Dataset: dataset (GitHub, JohnJCaicedo/Fotos). Classes: buenas, defectuosas.

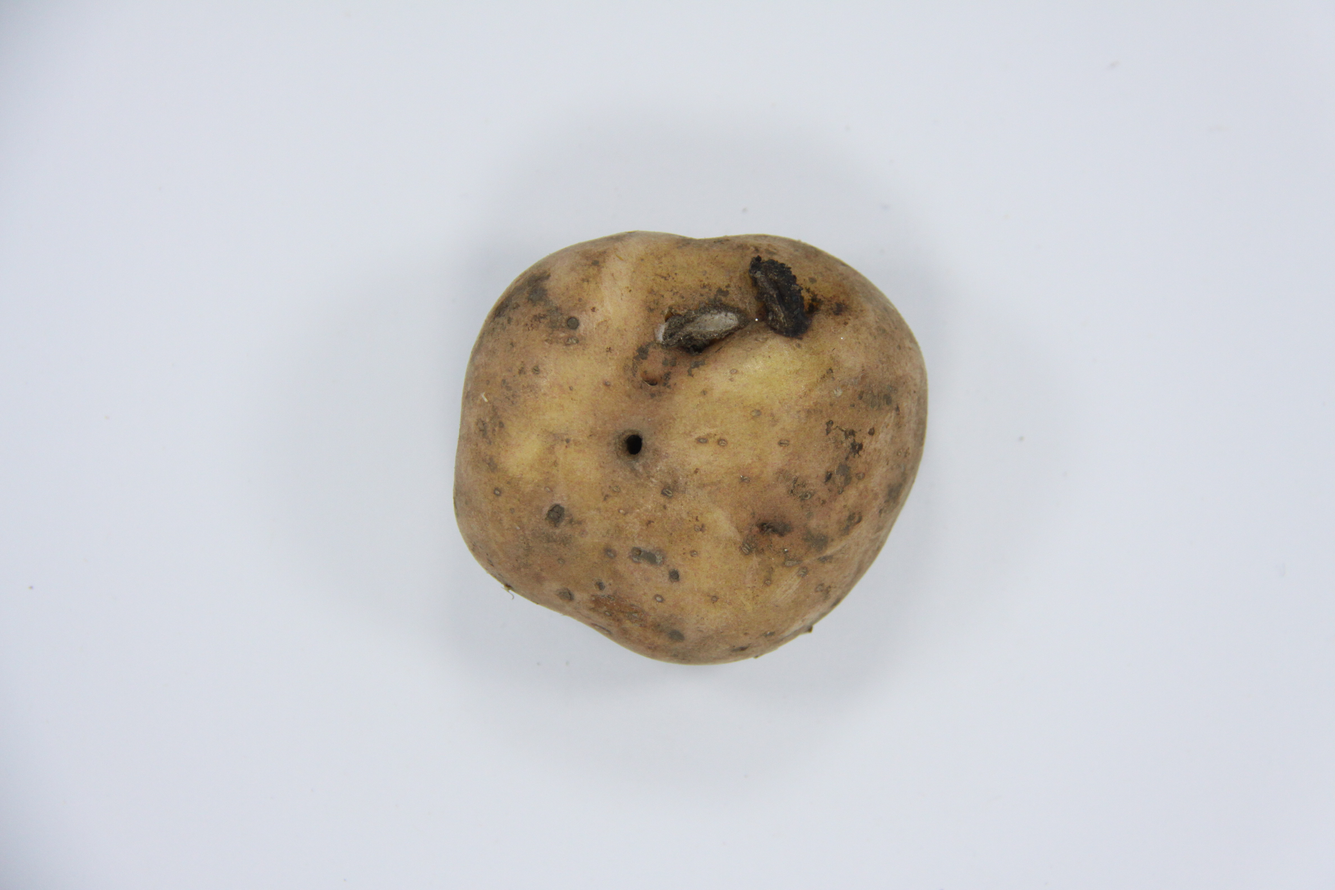
Label: defectuosas

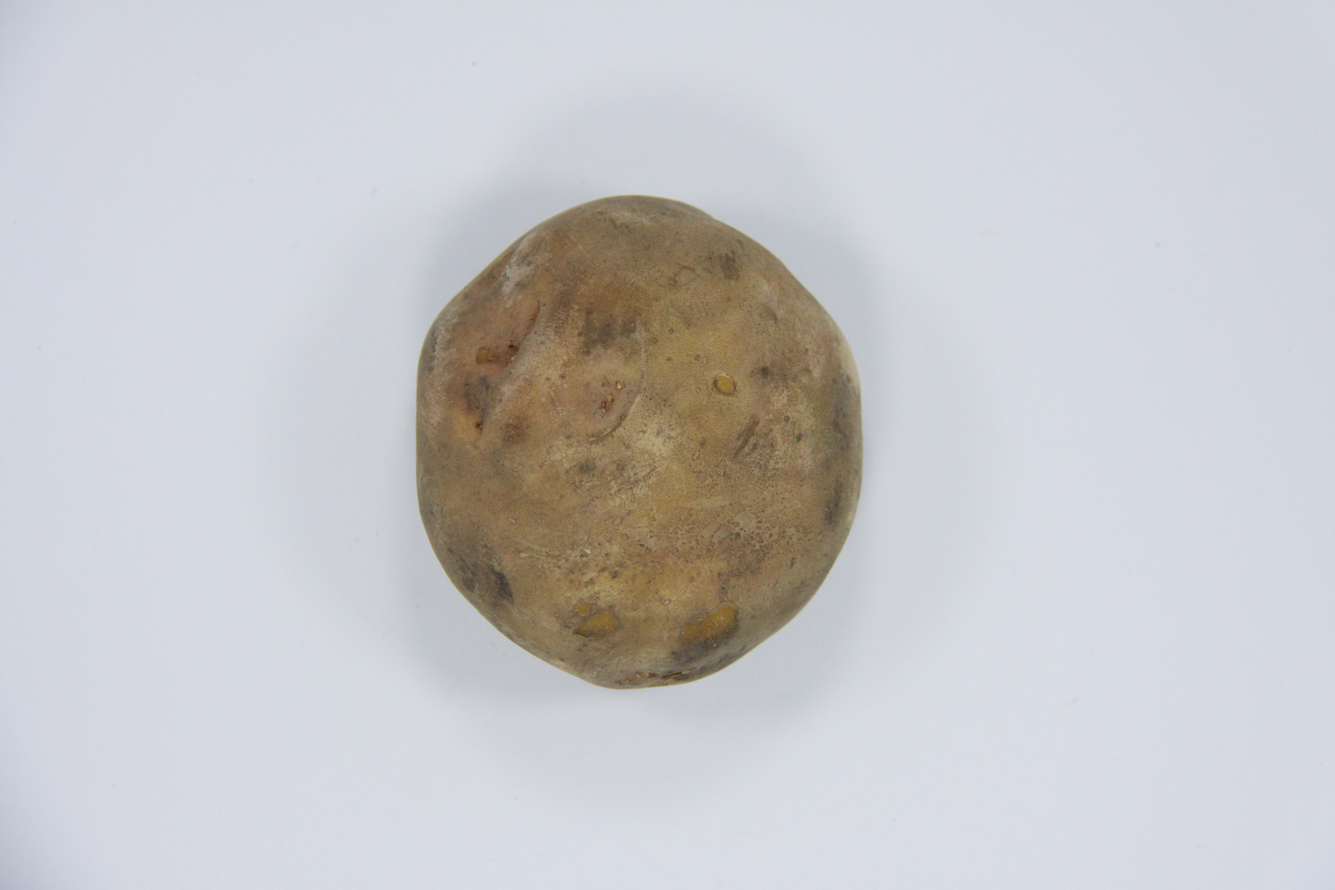
Label: defectuosas

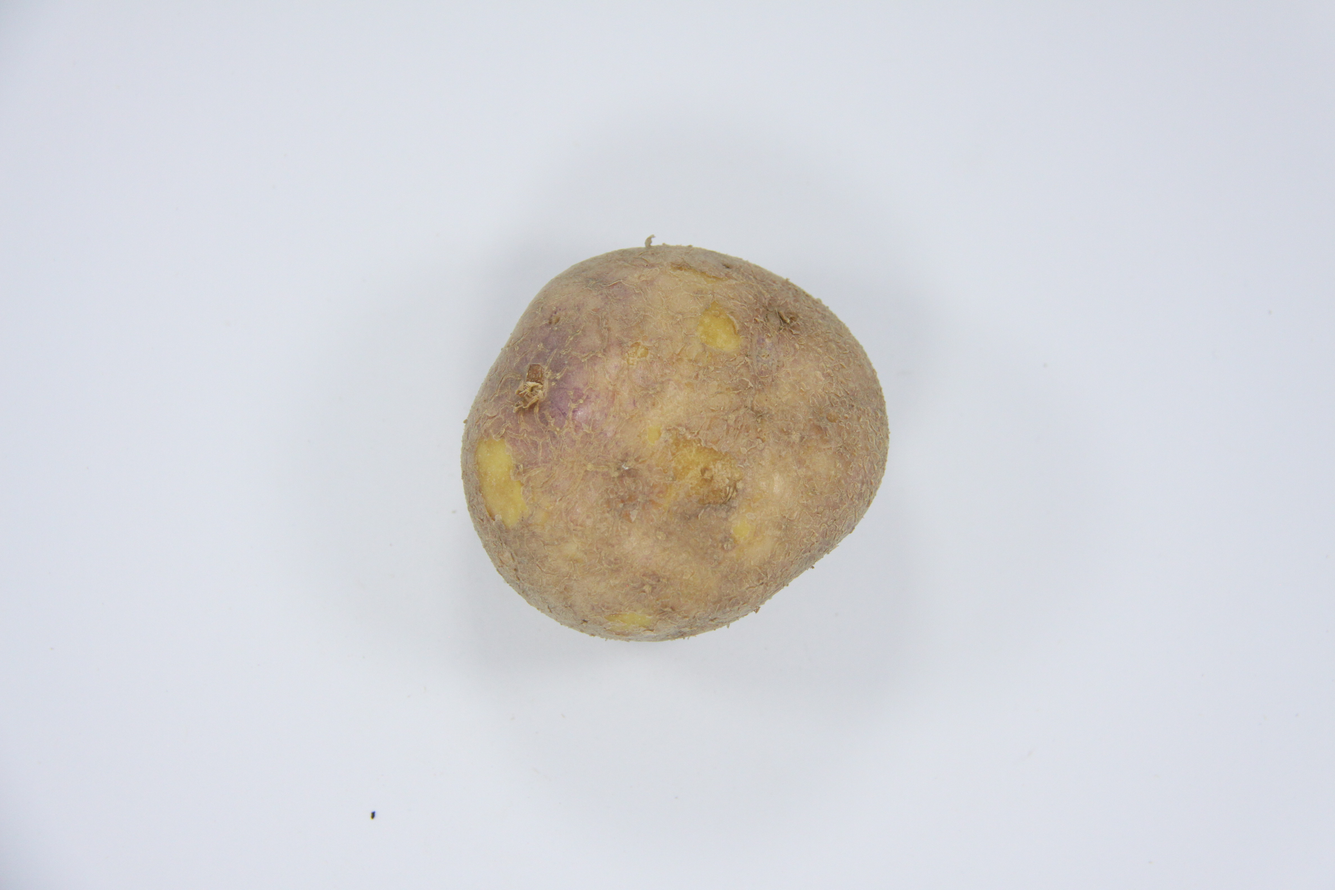
Label: buenas

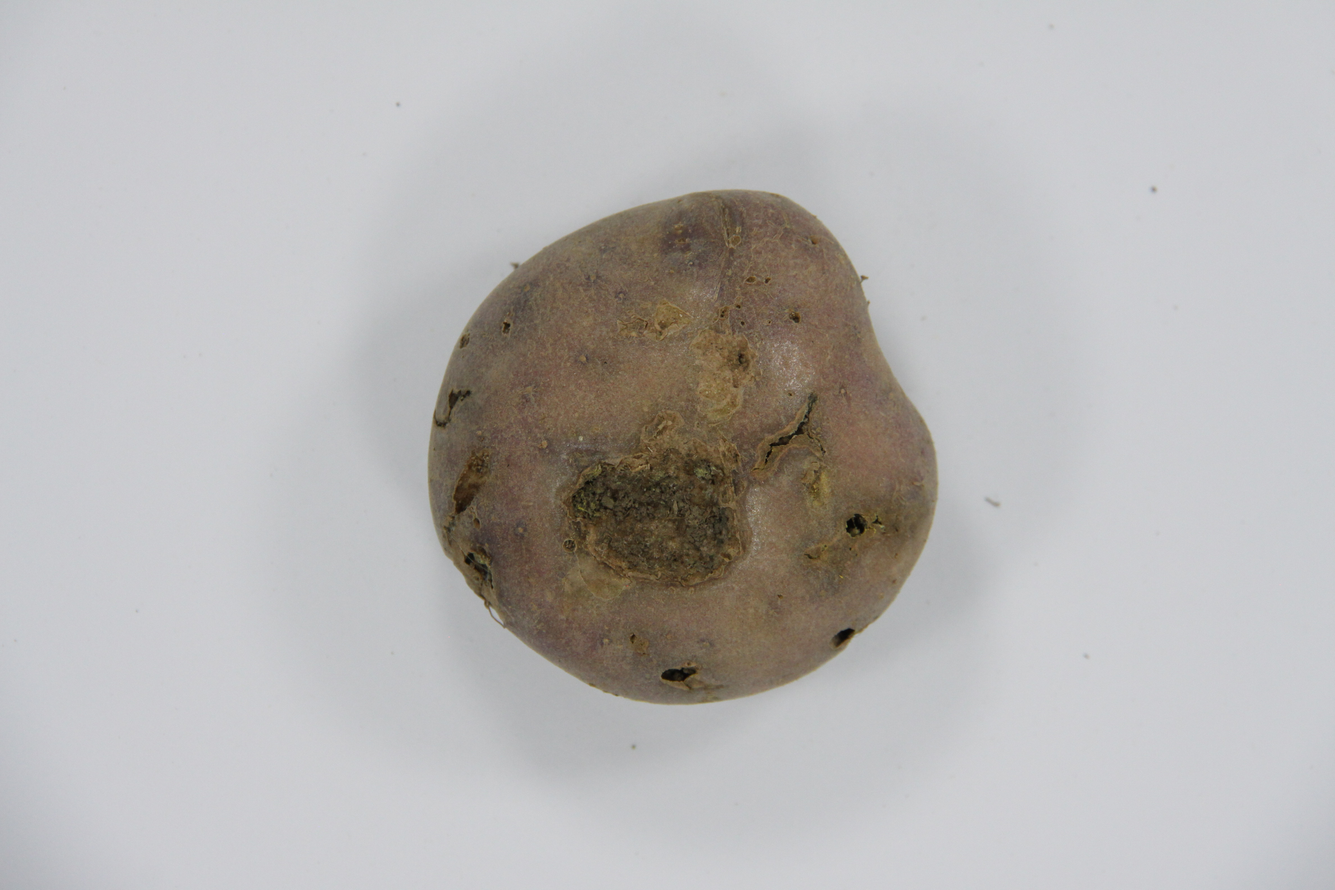
Label: defectuosas

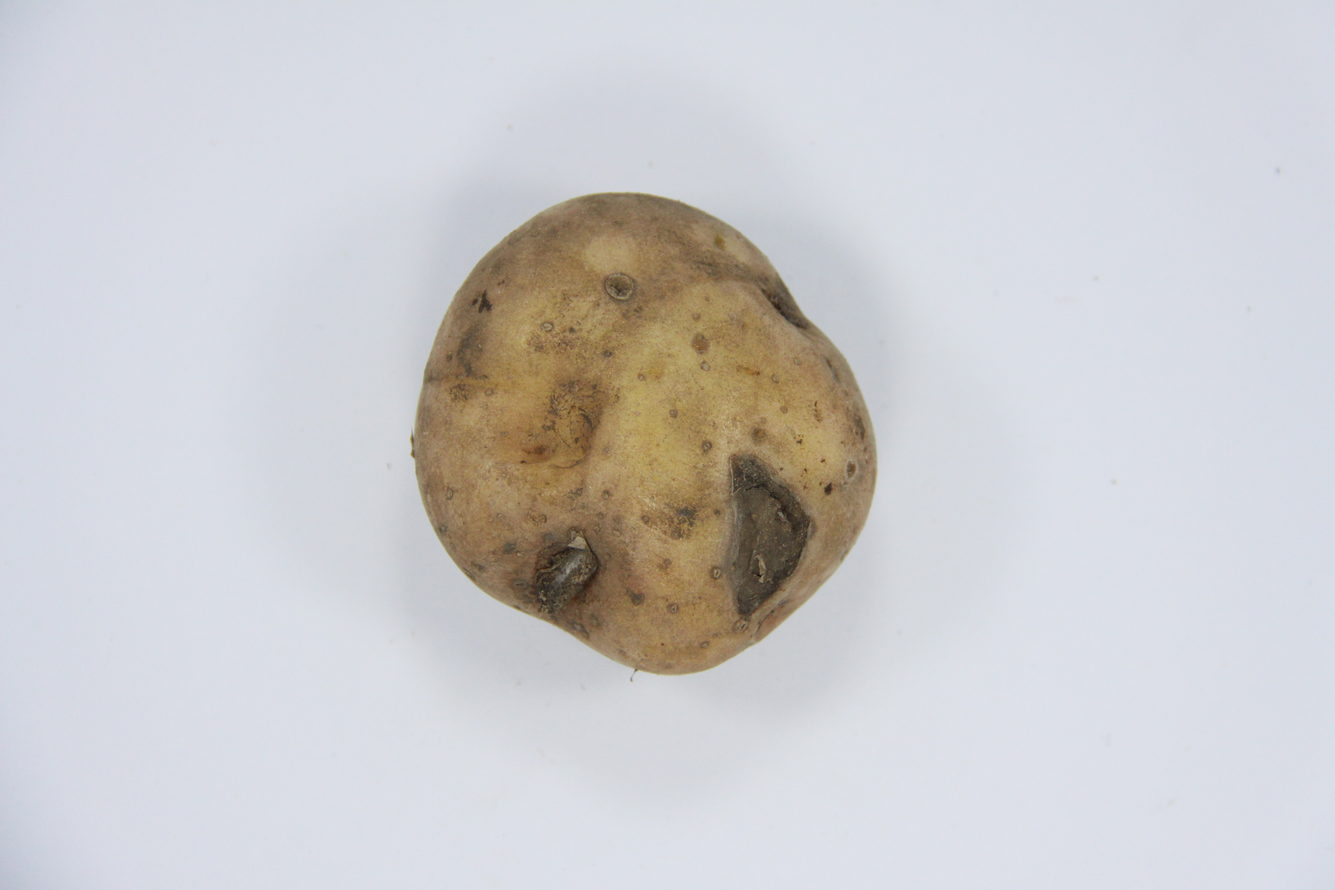
Label: defectuosas

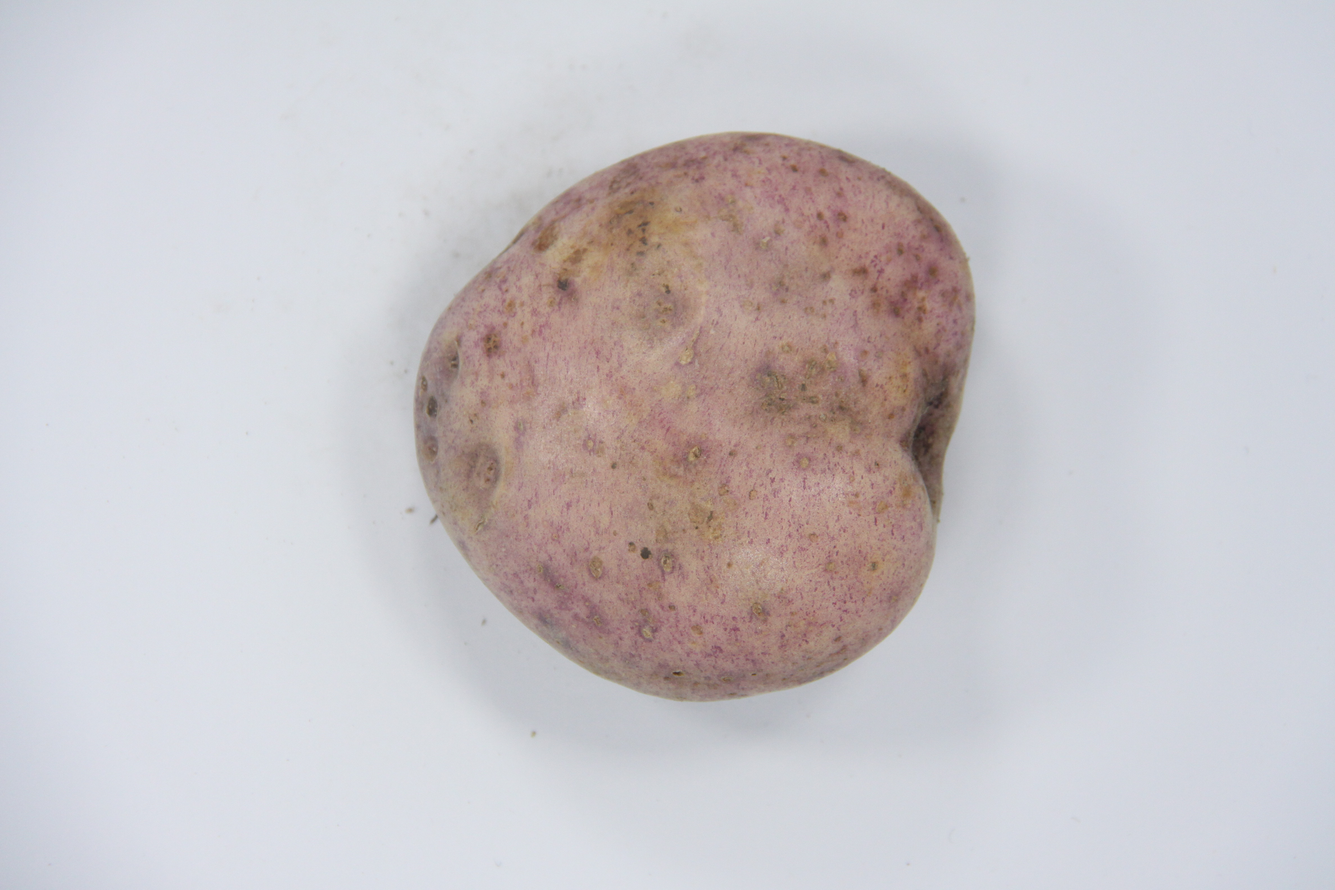
Label: buenas
